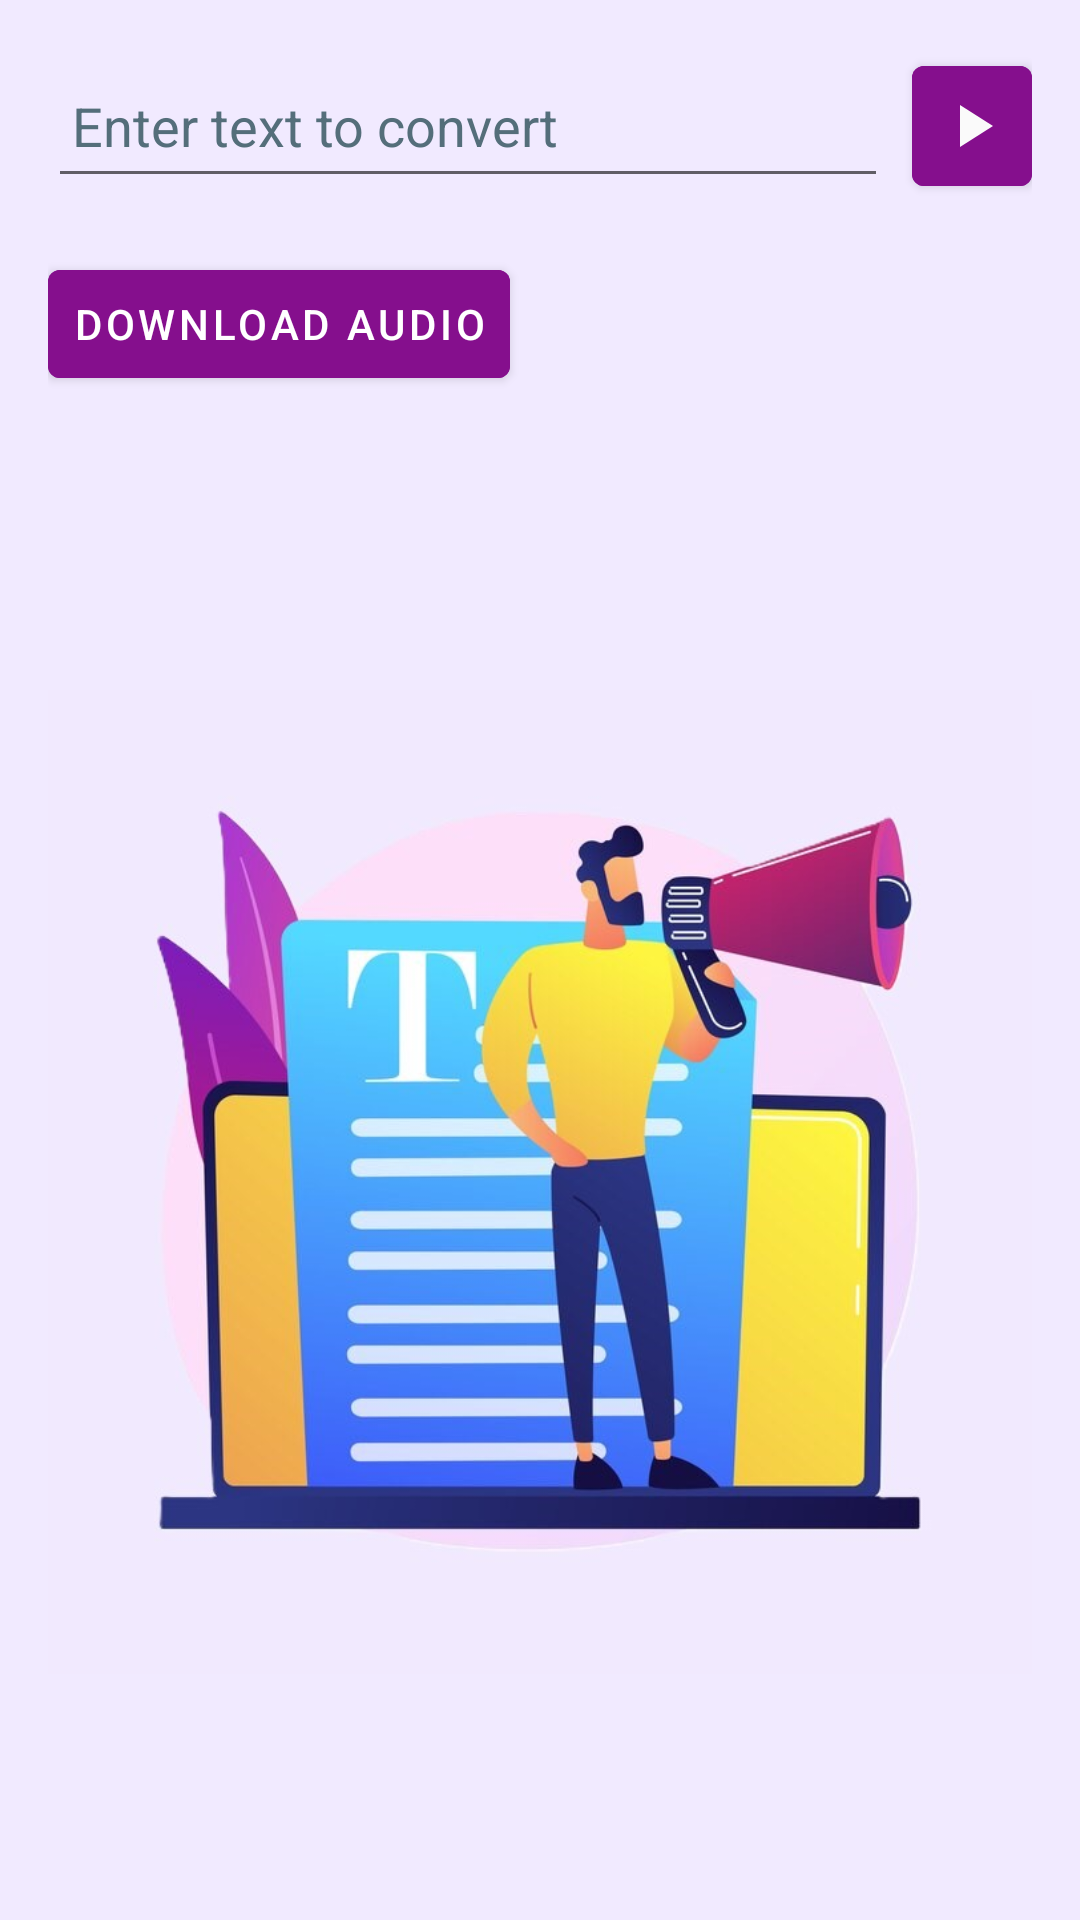

Produce the Android XML layout that renders to this screen, including the resource entries it uses.
<!-- AndroidManifest.xml: application theme Theme.App -->
<!-- res/layout/activity_text_to_speech.xml -->
<?xml version="1.0" encoding="utf-8"?>
<LinearLayout xmlns:android="http://schemas.android.com/apk/res/android"
    xmlns:tools="http://schemas.android.com/tools"
    android:layout_width="match_parent"
    android:layout_height="match_parent"
    android:orientation="vertical"
    android:background="#F1EAFF"
    android:gravity="top"
    android:padding="16dp">



    <LinearLayout
        android:layout_width="match_parent"
        android:layout_height="wrap_content"
        android:orientation="horizontal"
        android:gravity="center">

        <ScrollView
            android:layout_width="0dp"
            android:layout_height="wrap_content"
            android:layout_weight="1">

            <EditText
                android:id="@+id/inputText"
                android:layout_width="match_parent"
                android:layout_height="wrap_content"
                android:layout_marginEnd="8dp"
                android:hint="Enter text to convert"
                android:minHeight="48dp"
                android:padding="8dp"
                android:textColorHint="#546E7A"
                tools:ignore="Autofill,HardcodedText,TextFields,VisualLintTextFieldSize" />
        </ScrollView>

        
        <Button
            android:id="@+id/btnPlay"
            android:layout_width="40dp"
            android:layout_height="wrap_content"
            android:drawableLeft="@drawable/play"
            android:drawablePadding="8dp"
            android:padding="8dp"
            android:backgroundTint="#850F8D"
            tools:ignore="RtlHardcoded,SpeakableTextPresentCheck,TouchTargetSizeCheck" />
    </LinearLayout>

    <Button
        android:id="@+id/btnDownload"
        android:layout_width="wrap_content"
        android:layout_height="wrap_content"
        android:text="Download Audio"
        android:layout_marginTop="16dp"
        android:padding="8dp"
        android:backgroundTint="#850F8D"
        tools:ignore="HardcodedText" />

    <ImageView
        android:id="@+id/imageSpeech"
        android:layout_width="wrap_content"
        android:layout_height="wrap_content"
        android:layout_marginTop="32dp"
        android:src="@drawable/text"
        android:contentDescription="SpeechImage"
        tools:ignore="ContentDescription,HardcodedText" />
</LinearLayout>
<!-- resources referenced by this layout -->
<resources>
  <!-- drawable play (drawable) -->
  <vector xmlns:android="http://schemas.android.com/apk/res/android" android:height="24dp" android:tint="#FAFAFA" android:viewportHeight="24" android:viewportWidth="24" android:width="24dp">
        
      <path android:fillColor="@android:color/white" android:pathData="M8,5v14l11,-7z"/>
      
  </vector>
  <!-- drawable text: jpg bitmap (drawable, 55640 bytes) -->
  <style name="Theme.App" parent="Theme.MaterialComponents.DayNight.DarkActionBar">
          <item name="colorPrimary">#607274</item>
          <item name="colorPrimaryDark">#FFF</item>
          <item name="colorAccent">#00000000</item>
      </style>
</resources>
